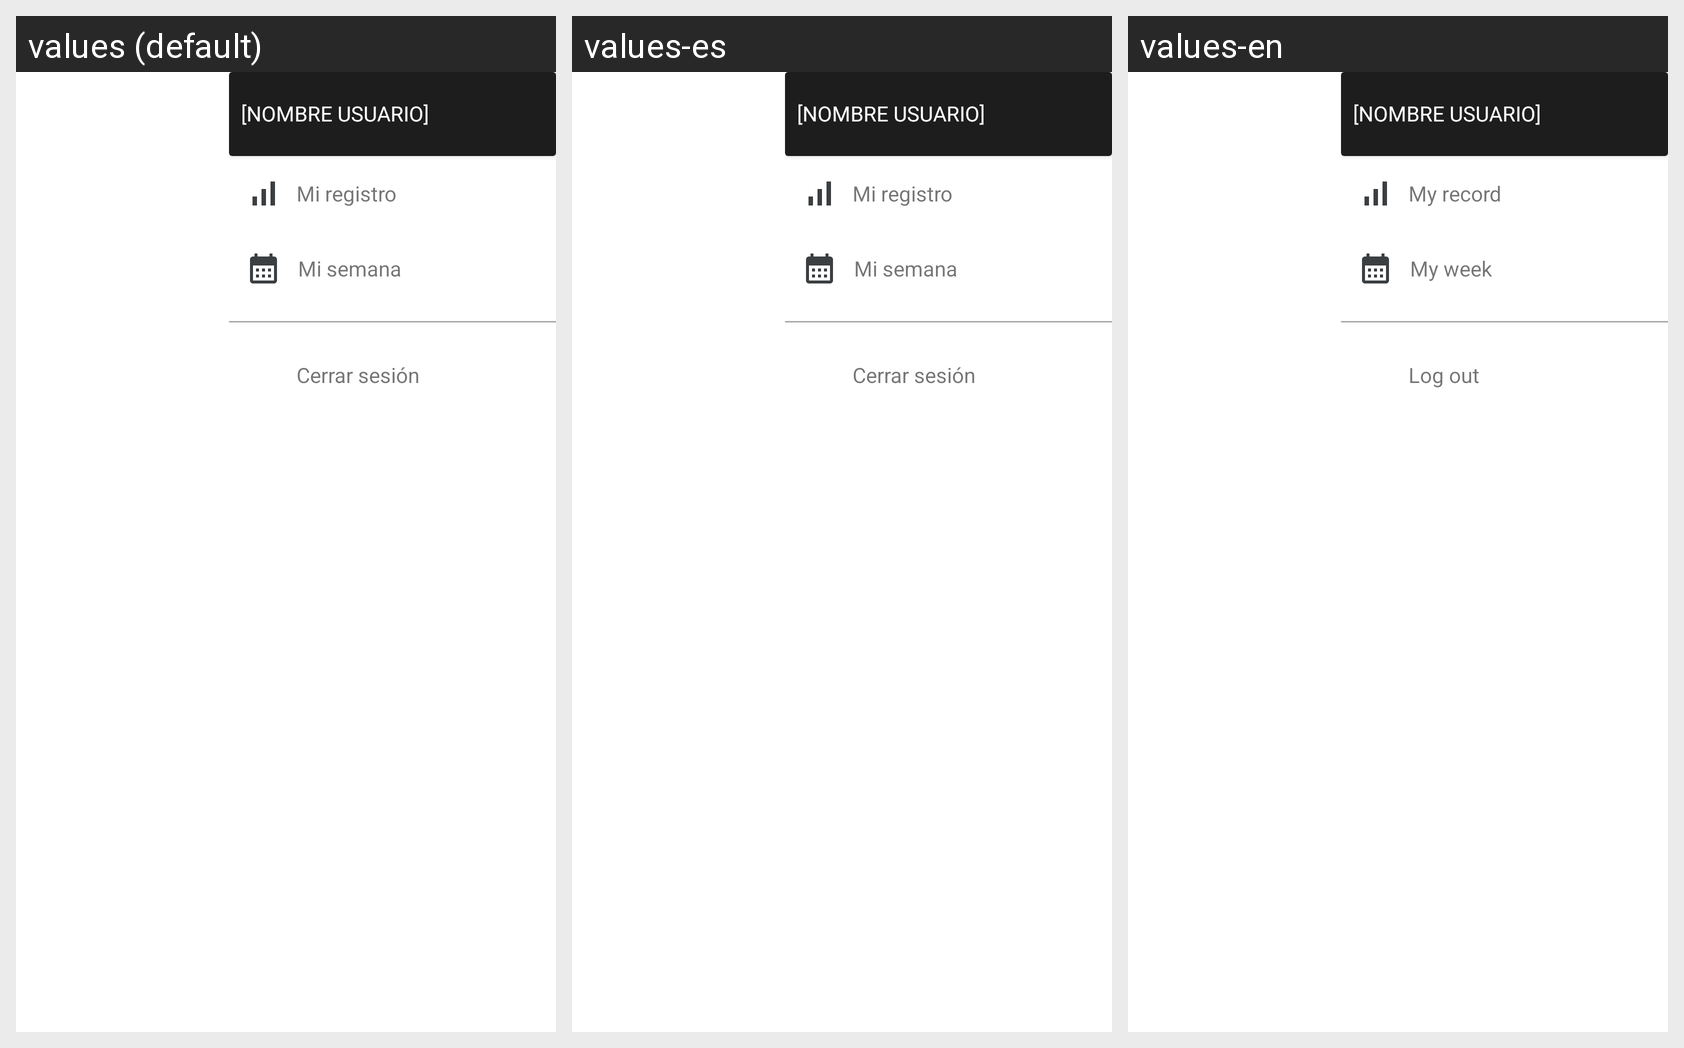

Strings drawn on this Android screen and how each of the app's shown locales translates them:
Android screen res/layout/usr_info.xml rendered under 3 locales, left to right: values (default), values-es, values-en. Device: Nexus 5 (rendered at 1080×1920; each locale shown at half size, 540×960, under a caption strip naming it); theme Theme.Stella.
Strings drawn on this screen, with the default value and each locale's value (text and hints the layout hard-codes, and strings that could not be matched under every locale, appear in the picture but are not listed):

myrecord
  values: Mi registro
  values-es: Mi registro
  values-en: My record

myweek
  values: Mi semana
  values-es: Mi semana
  values-en: My week

disconnect
  values: Cerrar sesión
  values-es: Cerrar sesión
  values-en: Log out
